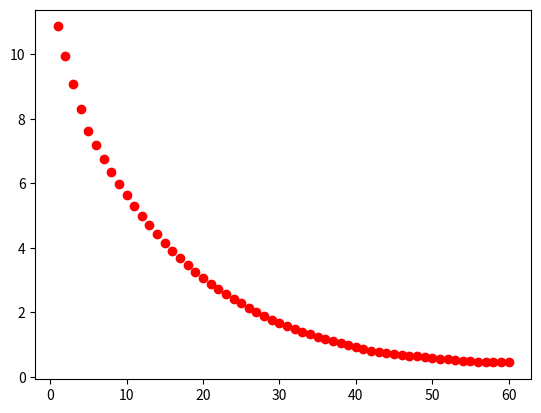

Here is the Python script that generated this plot:
import matplotlib.pyplot as plt
import random, numpy as np

def rnd():
    return [random.randint(-10,10) for i in range(3)]

def random_vectors(n):
    ls = []
    for v in range(n):
        ls.append([random.randint(-10,10) for i in range(3)])
    return ls

def sos(v):
    return sum(v_i ** 2 for v_i in v)

def sos_gradient(v):
    return [2 * v_i for v_i in v]

def in_random_order(data):
    indexes = [i for i, _ in enumerate(data)]
    random.shuffle(indexes)
    for i in indexes:
        yield data[i]

if __name__ == "__main__":
    v, x, y = rnd(), random_vectors(3), random_vectors(3)
    data = list(zip(x, y))
    theta = v
    alpha, value = 0.01, 0
    min_theta, min_value = None, float("inf")
    iterations_with_no_improvement = 0
    n, x = 60, 1
    for i, _ in enumerate(range(n)):
        y = np.linalg.norm(theta)
        plt.scatter(x, y, c='r')
        x = x + 1
        s = []
        for x_i, y_i in data:
            s.extend([sos(theta), sos(x_i), sos(y_i)])
        value = sum(s)
        if value < min_value:
            min_theta, min_value = theta, value
            iterations_with_no_improvement = 0
            alpha = 0.01
        else:
            iterations_with_no_improvement += 1
            alpha *= 0.9
        g, t, m = [], [], []
        for x_i, y_i in in_random_order(data):
            g.extend([sos_gradient(theta), sos_gradient(x_i),
                      sos_gradient(y_i)])
            m = np.around([np.linalg.norm(x) for x in g], 2)
            for v in g:
                theta = np.around(np.subtract(theta,alpha*np.array(v)),3)
                t.append(np.around(theta,2))
            mm = np.argmin(m)
            theta = t[mm]
            g, m, t = [], [], []
    print ('minimum:', np.around(min_theta, 4),
           'with', i+1, 'iterations')
    print ('iterations with no improvement:',
           iterations_with_no_improvement)
    print ('magnitude of min vector:', np.linalg.norm(min_theta))
    plt.show()
